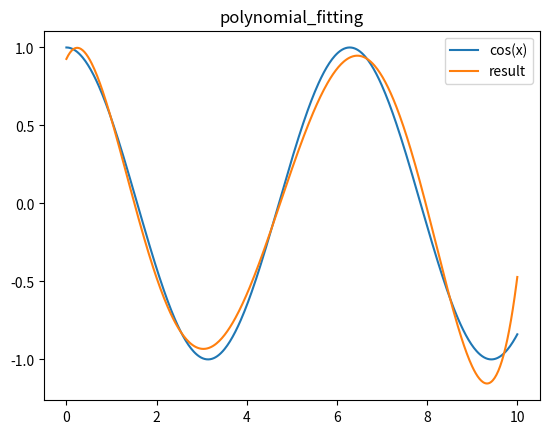

Source code (Python):
# -*- coding: utf-8 -*-
"""
使用差分进化算法优化
五次多项式拟合cos函数 范围[0,10]

"""
import random
import numpy as np
import matplotlib.pyplot as plt
from scipy.stats import cauchy


def fun_fifth_polynomial(x, w):
    return w[0] + w[1] * x + w[2] * x ** 2 + w[3] * x ** 3 + w[4] * x ** 4 + w[5] * x ** 5
    pass


def loss(w):
    _x = np.linspace(0, 10, 500)
    y_predict = fun_fifth_polynomial(_x, w)
    return np.sqrt(sum((np.cos(_x) - y_predict) ** 2) / len(_x))
    pass


def jade_2(fobj, bounds, popsize=100, its=1000, c=0.1):
    dimensions = len(bounds)
    pop = np.random.rand(popsize, dimensions)
    min_b, max_b = np.asarray(bounds).T
    diff = np.fabs(min_b - max_b)
    population = min_b + pop * diff
    population_new = np.random.rand(popsize, dimensions)
    for i in range(len(population_new)):
        population_new[i] = population[i]
        pass
    mean_cr = 0.5
    mean_mut = 0.5
    for i in range(its):
        s_mut = []
        s_cr = []  # 存储成功的cr值，每代清空
        population = list(population)
        population.sort(key=fobj)
        population = np.array(population)
        best = population[0]
        fitness_best = fobj(best)
        fitness = np.asarray([fobj(ind) for ind in population])
        for j in range(popsize):
            p = 0.05 * popsize
            idx_x_best_p = random.randint(0, int(p))
            x_best_p = population[idx_x_best_p]
            idxs = [idx for idx in range(popsize) if idx != j]
            x_r1, x_r2 = population[np.random.choice(idxs, 2, replace=False)]
            mut = cauchy.rvs(loc=mean_mut, scale=0.1)
            while mut < 0 or mut > 1:
                if mut < 0:
                    mut = cauchy.rvs(loc=mean_mut, scale=0.1)
                else:
                    mut = 1
            mutant = population[j] + mut * (x_best_p - population[j]) + mut * (x_r1 - x_r2)
            for mutant_i in range(len(mutant)):
                if mutant[mutant_i] < min_b[mutant_i]:
                    mutant[mutant_i] = (population[j][mutant_i] + min_b[mutant_i]) / 2
                    pass
                elif mutant[mutant_i] > max_b[mutant_i]:
                    mutant[mutant_i] = (population[j][mutant_i] + max_b[mutant_i]) / 2
                    pass
                pass
            cr = np.clip(random.gauss(mean_cr, 0.1), 0, 1)
            cross_points = np.random.rand(dimensions) < cr
            if not np.any(cross_points):
                cross_points[np.random.randint(0, dimensions)] = True
            trial = np.where(cross_points, mutant, population[j])
            fit = fobj(trial)
            if fit < fitness[j]:
                population_new[j] = trial
                s_cr.append(cr)
                s_mut.append(mut)
            else:
                population_new[j] = population[j]
        for k in range(len(population_new)):
            population[k] = population_new[k]
            pass
        if s_cr:
            mean_cr = (1 - c) * mean_cr + c * np.mean(s_cr)
            mean_mut = (1 - c) * mean_mut + c * (sum(ff ** 2 for ff in s_mut) / sum(s_mut))
        yield best, fitness_best
        # yield population, fitness
        pass
    pass


def test_1():
    it = list(jade_2(loss, [(-10, 10)] * 6, popsize=20))
    print(it[-1])
    xx = np.linspace(0, 10, 500)
    plt.plot(xx, np.cos(xx), label='cos(x)')
    plt.plot(xx, fun_fifth_polynomial(xx, it[-1][0]), label='result')
    plt.title('polynomial_fitting')
    plt.legend()
    plt.savefig('polynomial_fitting')
    plt.show()


test_1()
